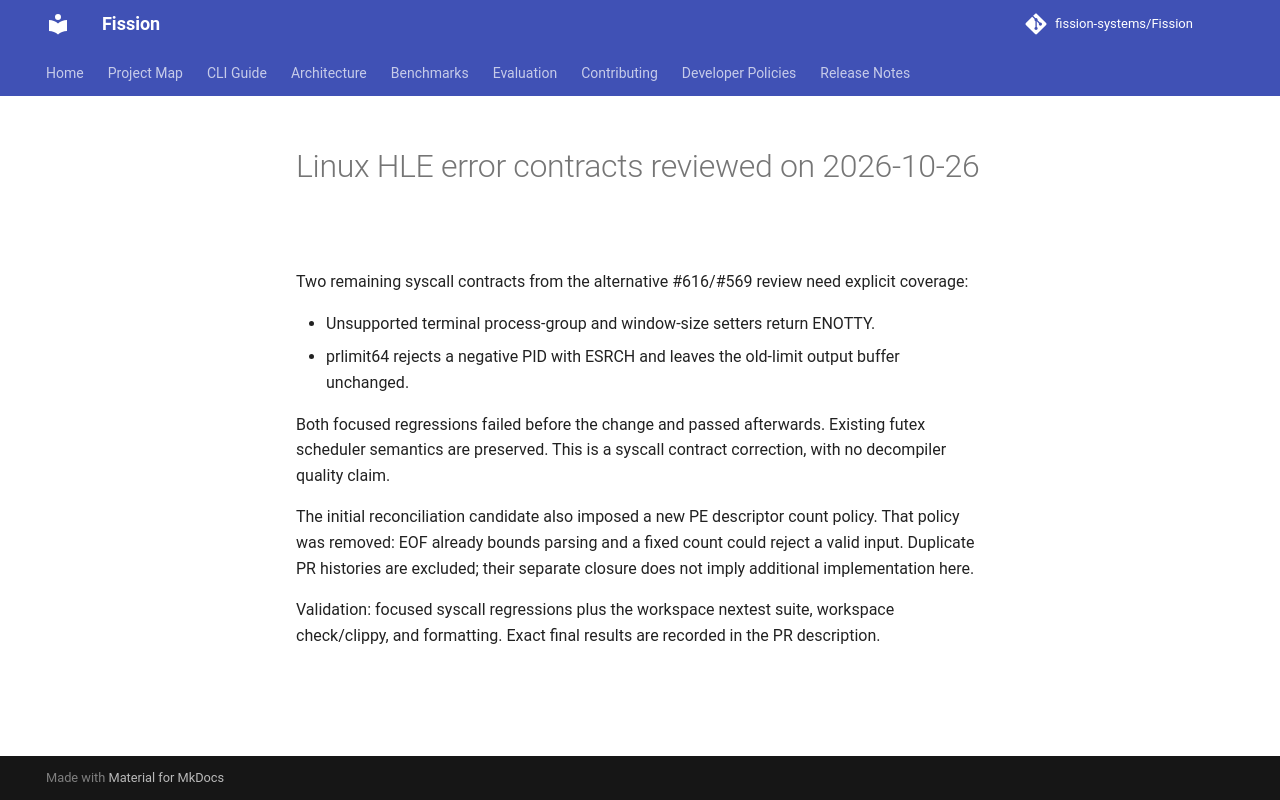

repository: fission-systems/Fission · page: validation/linux-hle-pr-review-2026-10-26/index.html · generator: mkdocs

# Linux HLE error contracts reviewed on 2026-10-26

Two remaining syscall contracts from the alternative #616/#569 review need explicit coverage:

- Unsupported terminal process-group and window-size setters return ENOTTY.
- prlimit64 rejects a negative PID with ESRCH and leaves the old-limit output buffer unchanged.

Both focused regressions failed before the change and passed afterwards. Existing futex scheduler semantics are preserved. This is a syscall contract correction, with no decompiler quality claim.

The initial reconciliation candidate also imposed a new PE descriptor count policy. That policy was removed: EOF already bounds parsing and a fixed count could reject a valid input. Duplicate PR histories are excluded; their separate closure does not imply additional implementation here.

Validation: focused syscall regressions plus the workspace nextest suite, workspace check/clippy, and formatting. Exact final results are recorded in the PR description.
